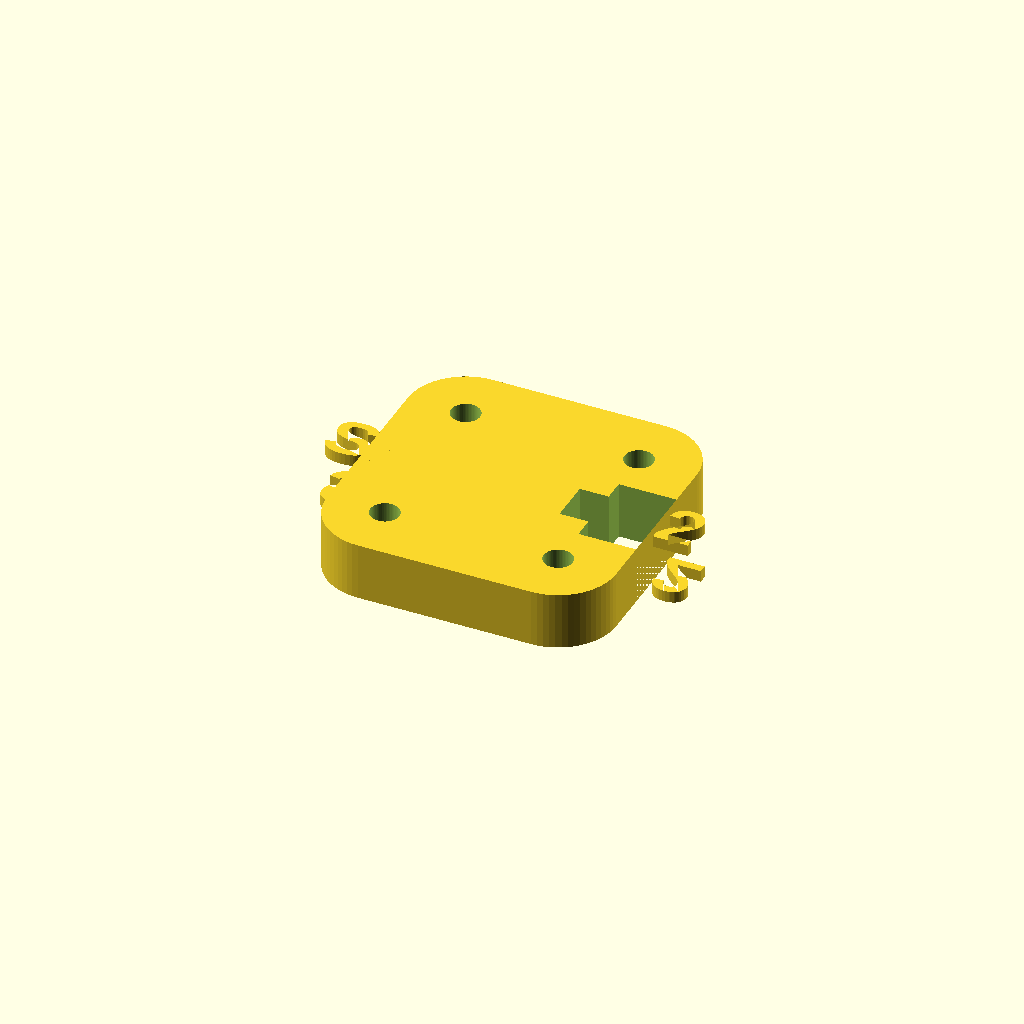
Cell 1: rendered with the file's own defaults.
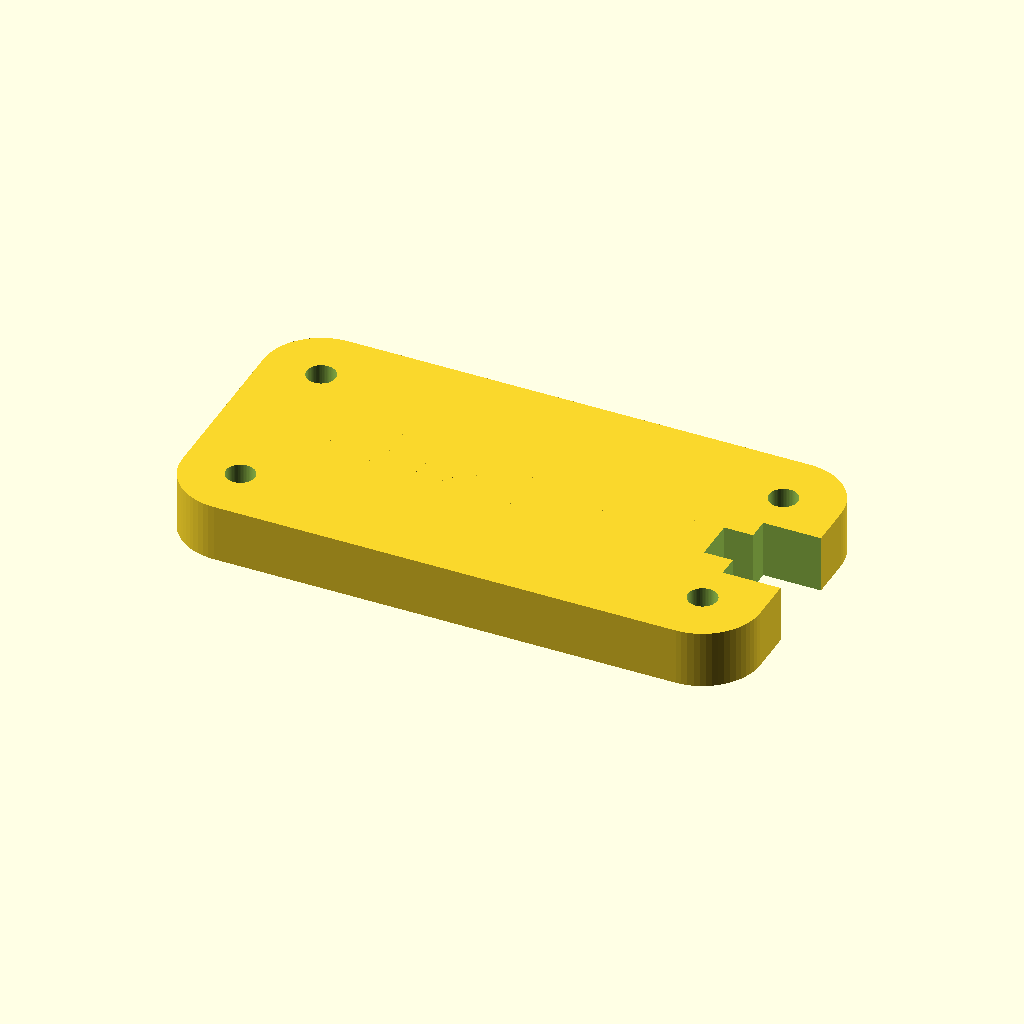
Cell 2: the same model with plate_len = 0.2.
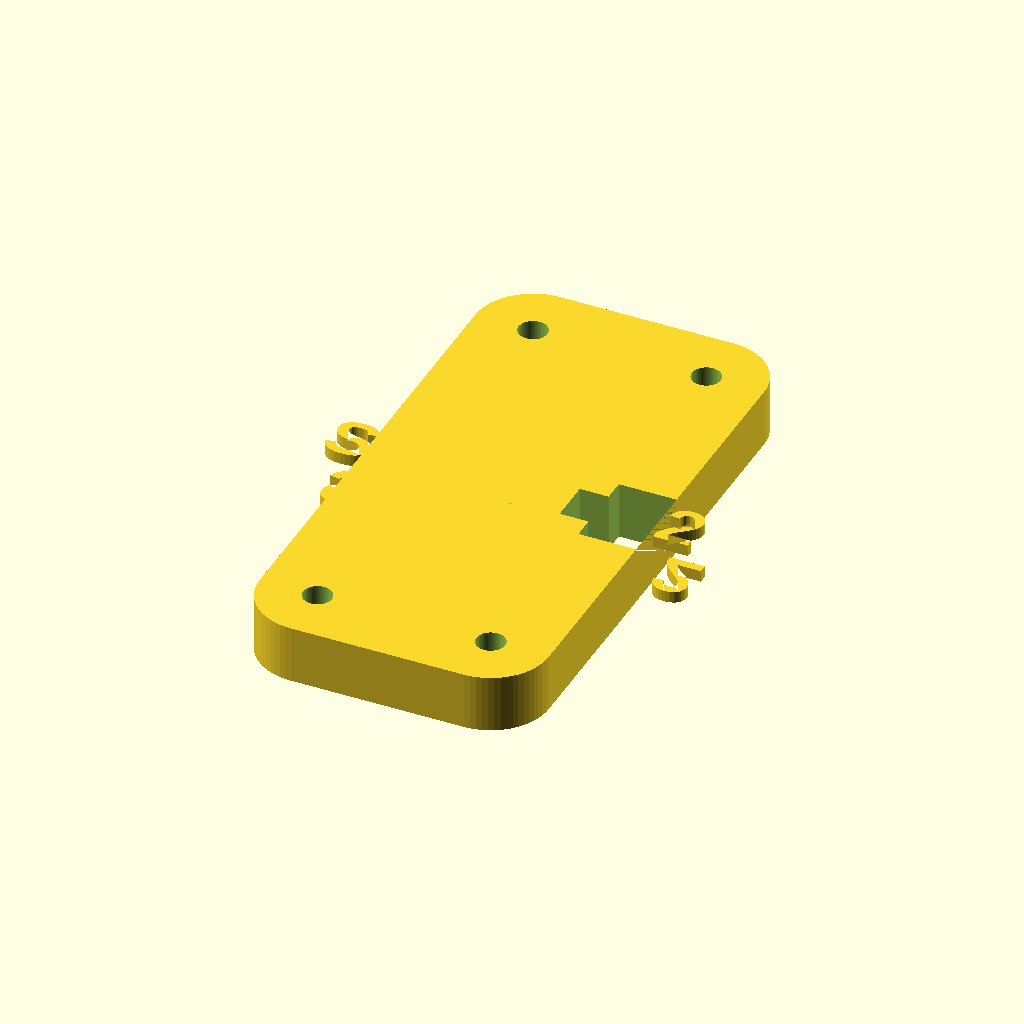
Cell 3: the same model with plate_wid = 0.2.
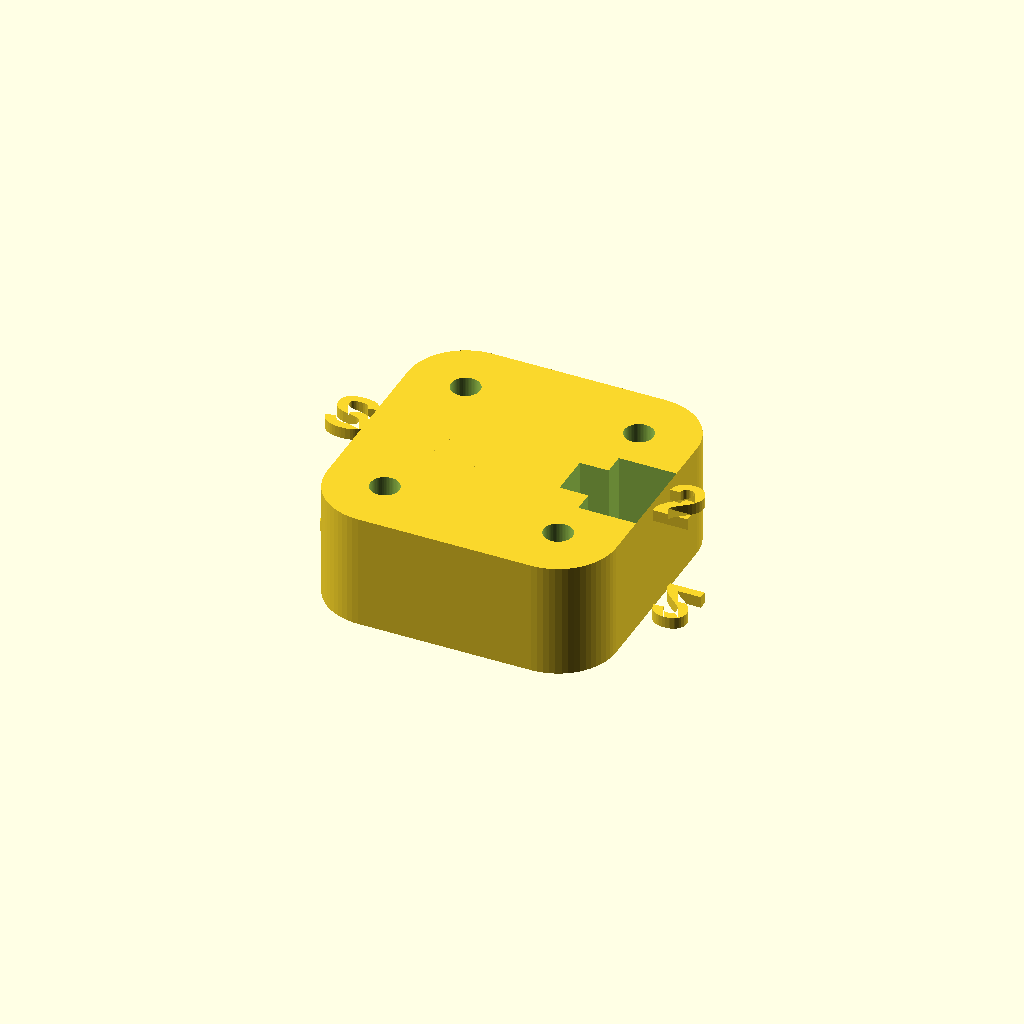
Cell 4: the same model with plate_thk = 0.04.
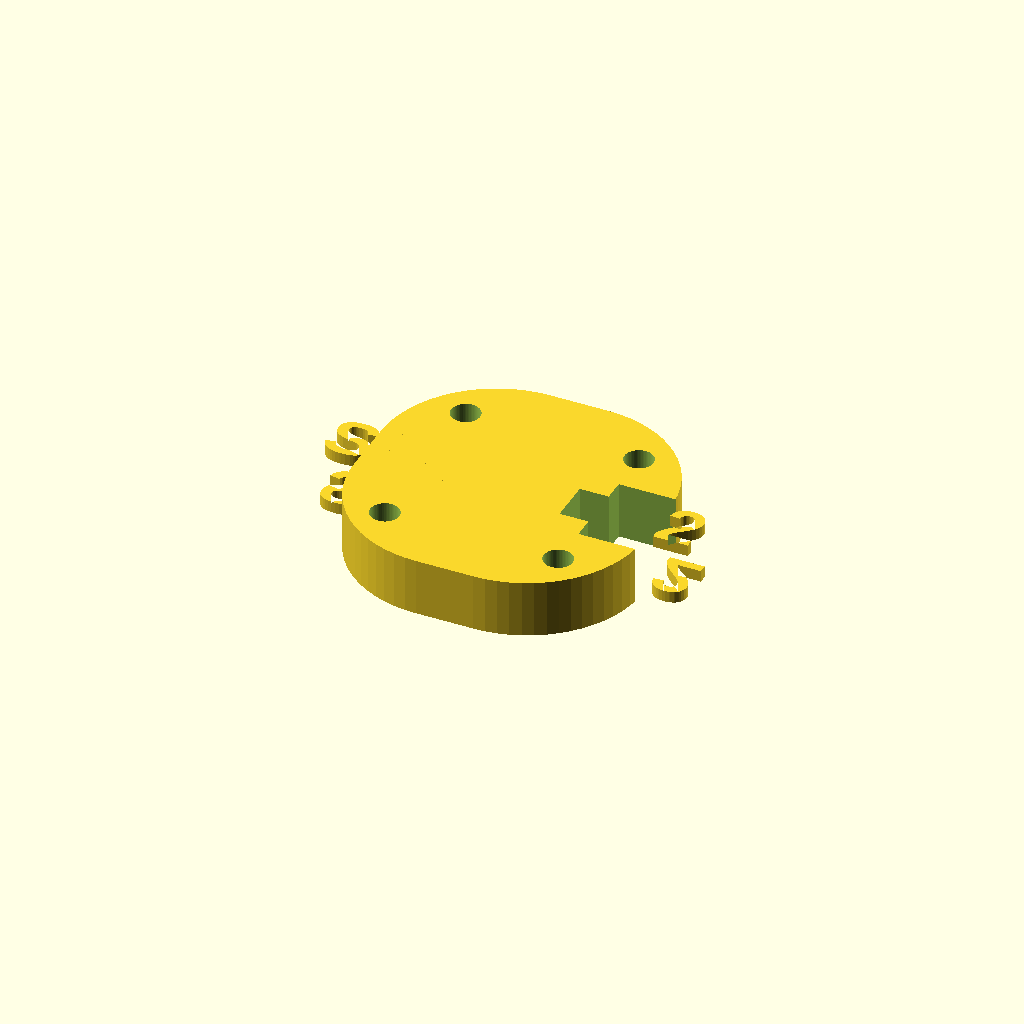
Cell 5: corner_r = 0.04 (everything else at default).
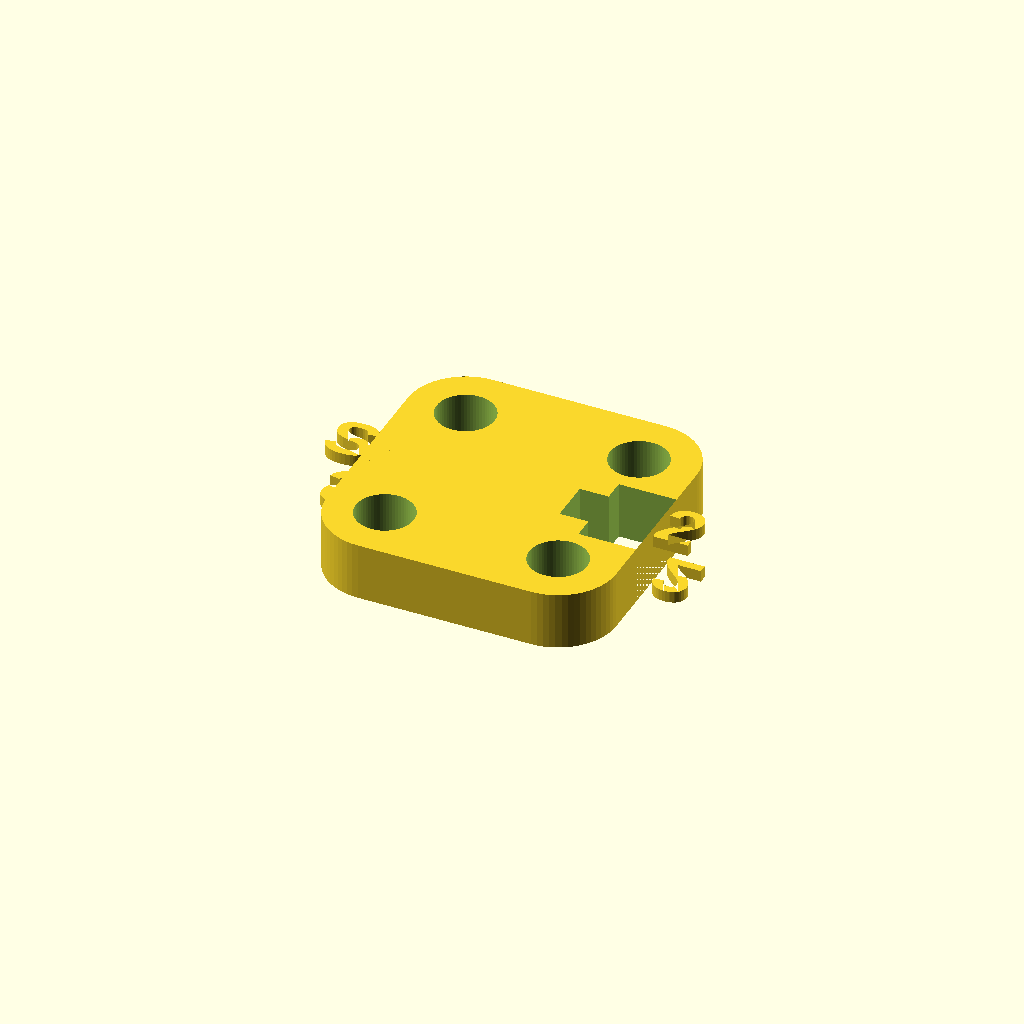
Cell 6: the same model with hole_d = 0.02.
One fixed orthographic camera (rotation 55°, 0°, 25°; colour scheme Cornfield) for every cell.
The OpenSCAD source (results/abc/baselines/gpt52/scad/0109272_partstudio_00_model_ste_00_512.scad):
$fn=64;

plate_len = 0.1;
plate_wid = 0.1;
plate_thk = 0.02;

corner_r = 0.02;

hole_d = 0.01;
hole_edge_offset = 0.02;

notch_depth = 0.02;
notch_w1 = 0.03;
notch_w2 = 0.015;
notch_step = 0.01;

text_str = "Sleepy Pi 2";
text_size = 0.018;
text_depth = 0.004;

module rounded_plate(L, W, T, R){
    linear_extrude(height=T, center=true)
        offset(r=R)
            square([L-2*R, W-2*R], center=true);
}

module corner_holes(L, W, T, d, off){
    for (sx=[-1,1], sy=[-1,1])
        translate([sx*(L/2-off), sy*(W/2-off), 0])
            cylinder(h=T*3, d=d, center=true);
}

module side_notch(L, W, T, depth, w1, w2, step){
    union(){
        translate([L/2 - depth/2, 0, 0])
            cube([depth, w1, T*3], center=true);
        translate([L/2 - (depth+step)/2, 0, 0])
            cube([depth+step, w2, T*3], center=true);
    }
}

module face_text(T, size, depth, s){
    union(){
        translate([0, 0, T/2 - depth/2])
            linear_extrude(height=depth, center=true)
                text(s, size=size, halign="center", valign="center", font="Liberation Sans:style=Bold");
        mirror([0,1,0])
            translate([0, 0, -T/2 + depth/2])
                linear_extrude(height=depth, center=true)
                    text(s, size=size, halign="center", valign="center", font="Liberation Sans:style=Bold");
    }
}

difference(){
    union(){
        rounded_plate(plate_len, plate_wid, plate_thk, corner_r);
        face_text(plate_thk, text_size, text_depth, text_str);
    }
    corner_holes(plate_len, plate_wid, plate_thk, hole_d, hole_edge_offset);
    side_notch(plate_len, plate_wid, plate_thk, notch_depth, notch_w1, notch_w2, notch_step);
}
Parameter table extracted from the source (name, type, default, range or options):
plate_len: number, default 0.1
plate_wid: number, default 0.1
plate_thk: number, default 0.02
corner_r: number, default 0.02
hole_d: number, default 0.01
hole_edge_offset: number, default 0.02
notch_depth: number, default 0.02
notch_w1: number, default 0.03
notch_w2: number, default 0.015
notch_step: number, default 0.01
text_str: string, default "Sleepy Pi 2"
text_size: number, default 0.018
text_depth: number, default 0.004
